Photos from the image-classification dataset "Data" in the GitHub repository ahmadSoliman94/Artificial-Intelligence. Its 3 classes are: bottle, iPad, wallet.

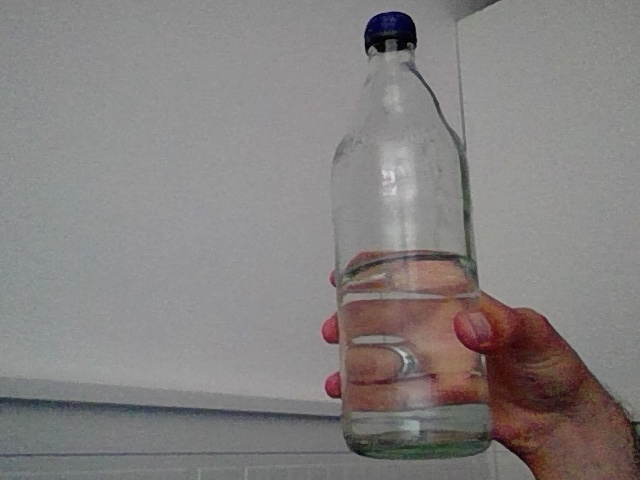
Label: bottle

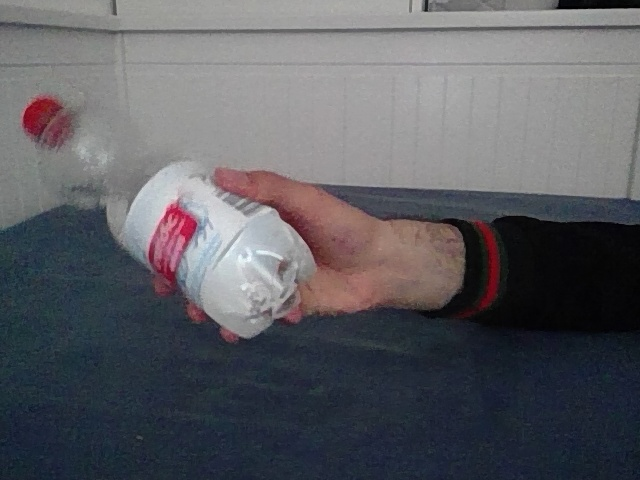
Label: bottle

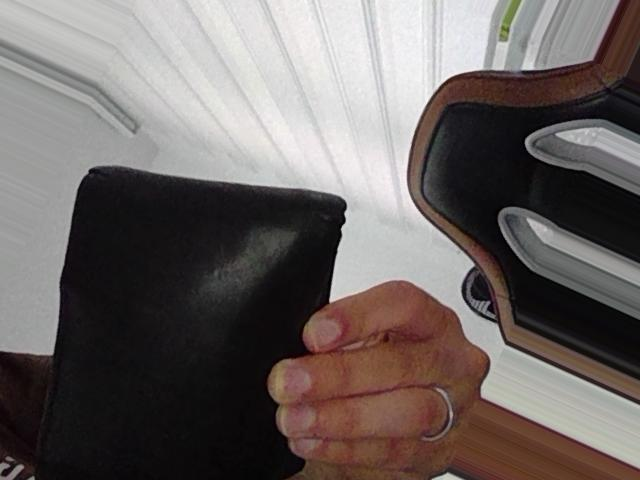
Label: wallet

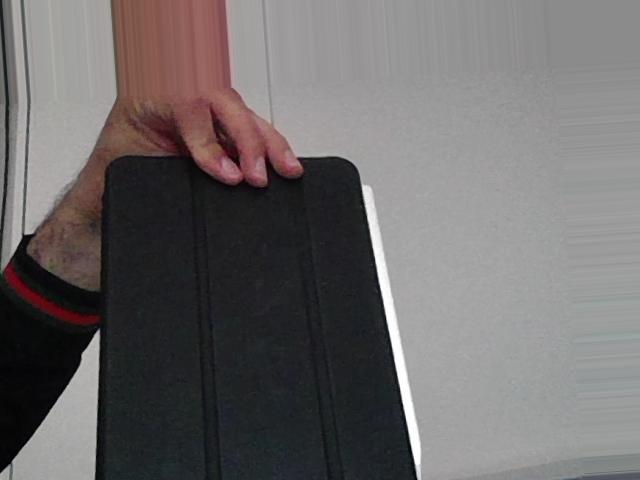
Label: iPad

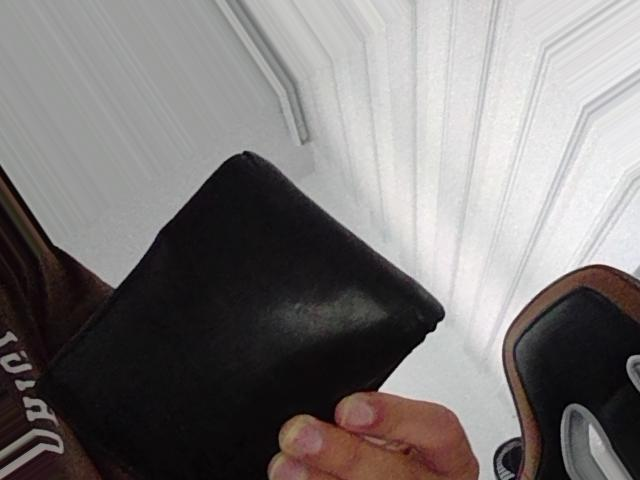
Label: wallet

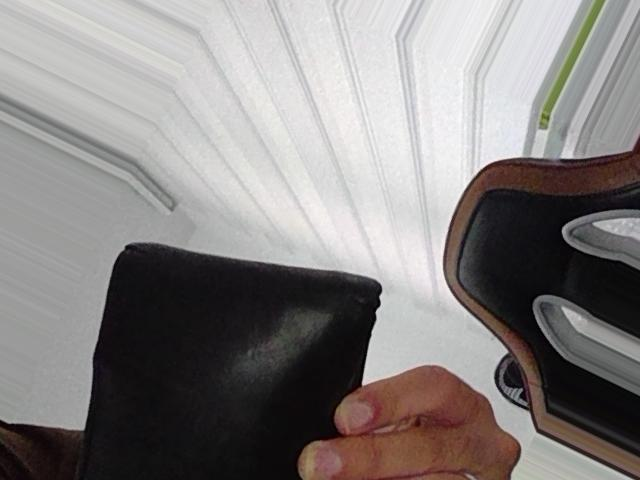
Label: wallet
